pico-8 play session: no input (idle)

[t = 1 s] idle ~1s (no d-pad/buttons)
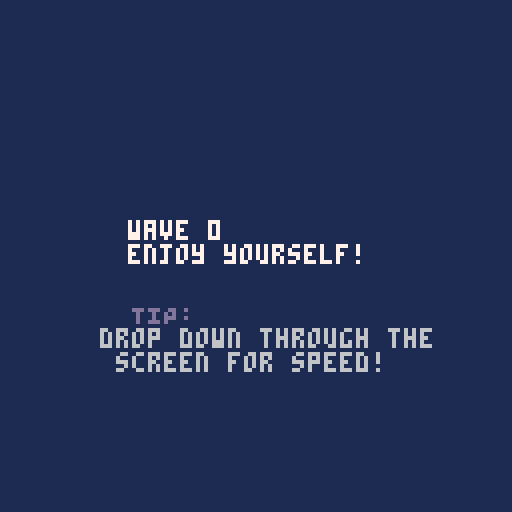
[t = 2 s] idle ~2s (no d-pad/buttons)
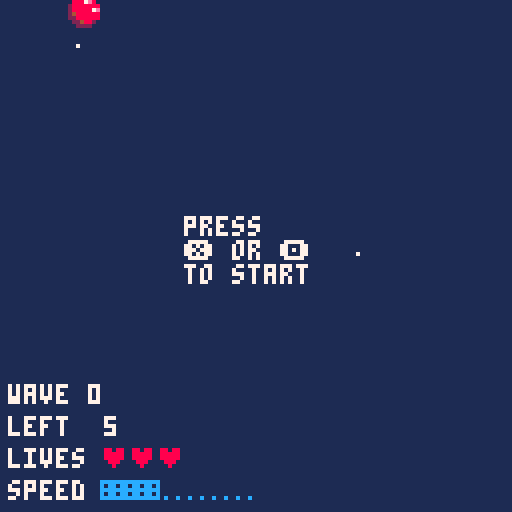
[t = 6 s] idle ~6s (no d-pad/buttons)
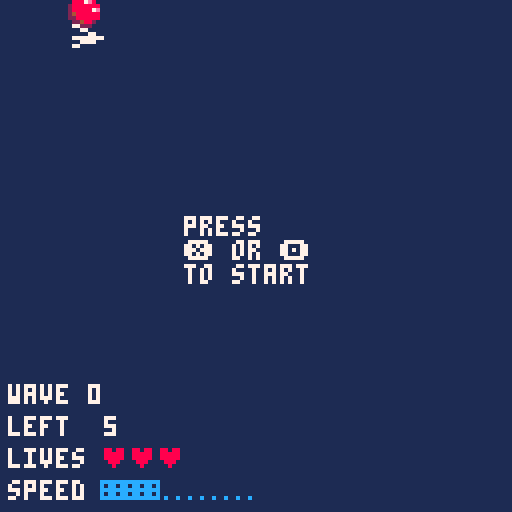

pico-8 cartridge
version 38
__lua__
newcart = not cartdata("pix_paper_plane_game")
-- cartdata layout - by index
-- 00:    default difficulty
-- 01-16: scores - diff 1
-- 17-32: scores - diff 2
-- 33-48: scores - diff 3
--
-- each 'score' section has
--  four high scores. each
--  score line looks like
--  this:
-- 0: runs
-- 1-3: name
if newcart then
	dset(0,1)
end

-- score handling
function addscore(score,name)
	newscores={}
	
	limit=0
	while true do
		processed=0
	
		-- get highest score
		highest = 0
		if limit == 0 or score < limit then
			highest = score
		end
		for i=1,#scores do
			if limit == 0 or scores[i][1] < limit then
				highest = max(highest, scores[i][1])
			end
		end
		
		-- update limit
		limit = highest
		
		-- add highest scores
		if highest == score and #newscores < 4 then
			add(newscores,{score,name})
			processed+=1
		end
		for i=1,#scores do
			if scores[i][1] == highest and #newscores < 4 then
				add(newscores,scores[i])
				processed+=1
			end
		end
		
		if processed == 0 then
			break
		end
	end
	
	scores=newscores
end
function ishighscore(score)
	for i=1,#scores do
		if score >= scores[i][1] then
			return true
		end
	end
	return false
end

function clearscore()
	scores={
		{0,"   "},
		{0,"   "},
		{0,"   "},
		{0,"   "},
		{0,"   "},
	}
end
function loadscores(diff)
	scores={}
	if diff<1 or diff>3 then
		return
	end
	for l=0,3 do
		doffset=1+(diff-1)*16+l*4
		score=dget(doffset)
		if score==0 then
			add(scores,{0,"   "})
		else
			name = chr(dget(doffset+1),dget(doffset+2),dget(doffset+3))
			add(scores,{score,name})
		end
	end
end

function savescores(diff)
	if diff<1 or diff>3 then
		return
	end

	-- fill out empty spaces
	while #scores<4 do
		add(scores,{0,"   "})
	end
	
	-- save
	for l=0,3 do
		doffset=1+(diff-1)*16+l*4
		dset(doffset, scores[l+1][1])
		for i=1,3 do
			dset(doffset+i, ord(sub(scores[l+1][2],i,true)))
		end
	end
end

if newcart then
	-- default scores
	clearscore()
	addscore(2,"ros")
	addscore(5,"pi❎")
	savescores(1)
	
	clearscore()
	addscore(4,"pi❎")
	savescores(2)
	
	clearscore()
	addscore(2,"pi❎")
	savescores(3)
end

wave_descriptions={
	"enjoy yourself!",
	"the real deal.",
}

difficulty=dget(0)
difficulty_descriptions={
	"practice",
	"normal",
	"hard",
	"impossible",
}
loadscores(difficulty)

-- tips
tips={
	"flying slowly gives\n you more control",
	"there's no speed\n limit when flying\n backwards!",
	"duck, dip, dodge,\n dip, dive, and dodge!",
	"you can try weaving\n through the bombs",
	"see how long you can\n keep your rainbow\n trail!",
	"to hover, rock back\n and forth like a\n sheet of paper",
	"only spawn when it's\n safe to do so!",
	"you can go past the\n edge of the screen!",
	"drop down through the\n screen for speed!",
	"collecting a dot makes\n you slow down!",
	"collect a dot while\n going backwards for\n a surprise (oWo)",
	"you fall faster when\n going backwards!",
}

-- \o/
if rand_offset != nil then
	-- make it different this game
	srand(rand_offset)
end
rand_offset=rnd()

::start_again::
started=false

wave=0

music(0)

::new_wave::
wave_screen=65

tipnum = flr(rnd(#tips-0.01))+1
points_per_wave=min(10,5+difficulty*wave)

bomb_indexes={}
for _=1,wave*1.25+difficulty*wave*.5 do
	add(bomb_indexes,1)
end

max_bomb_speed_difference=8*difficulty

x=32
y=16
l=7
s=1
smod=2
max_speed=3
stall_speed=0.2
r=.25
rotation_speed=.015
min_angle=0.12

collectable_index=1

bomb_repeat=1005

impact_frames=0

score=0
starting_lives=3
lives=starting_lives

spawned=false
fast=false

::w::
flip()
srand(t()) -- different each frame
for _=1,7000 do
	pset(rnd(128),rnd(128),1)
end
--cls(1)

if not started then
	cls(1)
	
	message="paper plane game"
	for i=1,#message do
		color((i-t()*5)%14+2)
		if message[i] != " " then
			print("\^i"..message[i],(50+i*8-t()*30)%165-5,23+sin(t()+i/30)*5.8+cos(t()*2.5+i/2)*.8)
		end
	end
	
	print("BY \f6pIXIENOP",80,42,13)
	
	textx=15
	texty=51
	print("collect the dots,",textx,texty,14)
	print("avoid the bombs")
	print("")
	color(6)
	print("game idea stolen from")
	print("  inspired by \fd@\f6brkeogh \f8♥\f6")
	print("for squiggly river \f8♥\fe웃")
	print("")
	print("\fddifficulty: [\f6"..difficulty.."\fd] \f6"..(difficulty_descriptions[difficulty+1] or "good luck"))
	color(13)
	print("press \f6❎\fd or \f6🅾️\fd to start")
	line(textx+38,texty+20,textx+84,texty+19)
	
	rectfill(7,110,128,128,0)
	if difficulty == 0 then
		print("have fun flying\nwithout any pressure~",27,113,13)
	end
	if difficulty > 3 then
		print("high scores\nnot tracked",45,113,13)
	end
	if #scores > 0 then
		print(" high\nscores",14,113,13)
	end
	for j=0,1 do
		for i=1,min(2,#scores) do
			print("\fa"..scores[i+j*2][1].."\fd:\f7"..scores[i+j*2][2],43+j*39,107+i*6)
		end
	end
	
	new_difficulty=false
	if btnp(⬅️) and difficulty>0 then
		difficulty-=1
		new_difficulty=true
		sfx(13)
	end
	if btnp(➡️) then
		difficulty+=1
		new_difficulty=true
		sfx(12)
	end
	if new_difficulty then
		dset(0, difficulty)
		loadscores(difficulty)
	end
	
	started=btnp(❎) or btnp(🅾️)
	if started then
		music(-1)
		sfx(10)
	end
	goto w
end

if wave_screen>0 then
	cls(1)
	print("wave "..wave,32,55,7)
	wdt=wave_descriptions[wave+1]
	if wdt then
		print(wdt)
	end
	print("  TIP:\n\f6"..tips[tipnum],25,76,13)
	wave_screen-=1
	if wave_screen==0 then
		poke(0x5f43,2) -- stop engine sound
		music(flr(1+rnd(3.99)))
	end
	goto w
end

-- draw collectable
srand(12+collectable_index+difficulty*100+wave*12+rand_offset)
cx=rnd(128)
cy=rnd(128)
spr(1,cx-4,cy-4)

-- see if collectable is grabbed
if abs(x-l-cx)<4 and abs(y-l-cy)<4 then
	collectable_index+=1
	score+=1
	s-=.5
	
	sfx(8)
	if score >= points_per_wave and difficulty>0 then
		wave+=1
		music(-1)
		sfx(10)
		goto new_wave
	end
end

-- draw bombs
palt(12,true)
palt(0,false)
for i=1,#bomb_indexes do
	srand(802+i*bomb_repeat+bomb_indexes[i]+rand_offset+difficulty*100+wave*3.4)
	bx=(rnd(128)-t()*3.5*(rnd(max_bomb_speed_difference)+1))%(128+8)-4
	by=rnd(128)
	spr(2,bx-4,by-4)
	
	if spawned and abs(x-l-bx)<4 and abs(y-l-by)<4 then
		bomb_indexes[i]+=1
		lives-=1
		s=0
		impact_frames=5
		sfx(9)
		if lives==0 then
			poke(0x5f40,1)
			sfx(11)
			goto game_over
		end
	end
end
palt()

if spawned then
	-- draw flyer 1
	adjusted_s = abs(1.2-abs(s)*.5)
	ds=min(max(adjusted_s, 0.01), 1)
	color(9)
	if fast then
		color(t()*10)
	end
	for m=-.1*ds,.1*ds,.1*ds do
		line(x-l,y-l,x-l+sin(r+m)*l,y-l+cos(r+m)*l)
	end
end
color(7)

if difficulty>0 then
	-- draw wave
	print("wave "..wave,2,96)
	
	-- draw score
	print("left  "..points_per_wave-score,2,104)

	-- draw lives
	print("lives",2,112)
	for i=0,lives-1 do
		print("♥",25+i*7,112,8)
	end
end

-- draw speed indicator
print("speed",2,120,7)
i=0
for m=0,max_speed,.25 do
	indicator="."
	if abs(s)>=m then
		indicator=8
	end
	print(indicator,25+i*3,120,12)
	i+=1
end

if spawned then
	-- calculate new position
	x+=sin(r+.5)*(s*smod)
	y+=cos(r+.5)*(s*smod)
	x=x%(128+l*2)
	y=y%(128+l*2)
	
	-- calculate new rotation
	r=r%1
	if btn(⬅️) then
		r-=rotation_speed
	end
	if btn(➡️) then
		r+=rotation_speed
	end
	
	-- push towards ground
	true_r=(r-.5)*2
	r_mod=abs((r%.5)-.25)*4
	if r_mod < 0.02 then
		s-=0.005
		if s < stall_speed then
			-- at slow speeds, force the
			-- glider to go down
			r_mod=1
		end
	end
	if abs(true_r)>min_angle then
		if true_r<0 then
			r+=.005*r_mod
		elseif true_r>0 then
			r-=.008*r_mod
		end
	end
	if abs(true_r)>.5 then
		s-=.03*r_mod
	else
		s+=.02*r_mod
	end
	s=min(s,max_speed)
end

-- make unspawned plane blink
if spawned or (t()%1)>.5 then
	-- draw flyer 2
	adjusted_s = abs(1.2-abs(s)*.5)
	ds=min(max(adjusted_s, 0.01), 1)
	for m=-.1*ds,.1*ds,.1*ds do
		line(x-l,y-l,x-l+sin(r+m)*l,y-l+cos(r+m)*l,7)
	end
end

show_indicator = false
indicator_margin = -1
indicator_x = x-l
indicator_y = y-l
if x-l < 1 then
	indicator_x = 0+indicator_margin
	show_indicator = true
elseif x-l > 126 then
	indicator_x = 127-indicator_margin
	show_indicator = true
end
if y-l < 1 then
	indicator_y = 0+indicator_margin
	show_indicator = true
elseif y-l > 126 then
	indicator_y = 127-indicator_margin
	show_indicator = true
end
if show_indicator then
	circ(indicator_x, indicator_y, 3, 7)
end

if false then
	crosshair_margin=6
	pset(x-l-crosshair_margin,y-l,0)
	pset(x-l+crosshair_margin,y-l,0)
	pset(x-l,y-l-crosshair_margin,0)
	pset(x-l,y-l+crosshair_margin,0)
end

pal()
if impact_frames>0 then
	pal({-10,1,3,1,5,6,0,12,9,10,11,12,13,3,15,16},1)
	impact_frames-=1
end

if not spawned then
	print("press",46,54,7)
	print("❎ or 🅾️")
	print("to start")
	if btnp(❎) or btnp(🅾️) then
		poke(0x5f43,0) -- start engine sound
		spawned=true
	end
end

-- speed sounds
if s<1.3 then
	poke(0x5f40,2)
elseif s>2.35 then
	poke(0x5f41,2)
else
	poke(0x5f40,0)
	poke(0x5f41,0)
end

-- speed trail
if abs(s)<.4 then
	fast=false
elseif abs(s)>1.4 then
	fast=true
end

goto w

::game_over::
name = ""
char = "a"

::game_over_loop::
pal()
for i=0,1000 do
	pset(rnd(128),rnd(128),0)
end
print("game over",30,50,7)
print("you made it to wave \fa"..wave,20,58)
print("\f7 on difficulty \fa"..difficulty)
print("\f7")

if difficulty>0 and difficulty<4 and ishighscore(wave) then
	print("high score!")
	print("type your initials:")
	
	textx = 50
	texty = 90
	rectfill(0,texty-1,128,texty+5,1)
	cursor(textx,texty)
	if #name < 3 then
		print("\^w\^i"..name..char,7)
		if t()%1 > .3 then
			pset(textx+7,texty+6,7)
		end
	elseif #name > 0 then
		print("\^w\^i"..name,7)
	end
	
	if btnp(⬅️) then
		char = chr(ord(char)-1)
		sfx(13)
	end
	if btnp(➡️) then
		char = chr(ord(char)+1)
		sfx(12)
	end
	if btnp(❎) or btnp(🅾️) then
		if #name < 3 then
			name = name..char
		end
		if #name >= 3 then
			addscore(wave,name)
			savescores(difficulty)
		
			poke(0x5f40,0)
			music(-1)
			sfx(10)
			flip()goto start_again
		end
	end
	
	flip()goto game_over_loop
else
	print("good job!")
end

if btnp(❎) or btnp(🅾️) then
	poke(0x5f40,0)
	poke(0x5f41,0)
	poke(0x5f42,0)
	poke(0x5f43,0)
	flip()goto start_again
end

flip()goto game_over
__gfx__
0000000000888800c0000ccc00000000000000000000000000000000000000000000000000000000000000000000000000000000000000000000000000000000
0000000008887e800cc000cc00000000000000000000000000000000000000000000000000000000000000000000000000000000000000000000000000000000
0070070028888888ac00070c00000000000000000000000000000000000000000000000000000000000000000000000000000000000000000000000000000000
000770002888887ea000007000000000000000000000000000000000000000000000000000000000000000000000000000000000000000000000000000000000
0007700024888888c000000000000000000000000000000000000000000000000000000000000000000000000000000000000000000000000000000000000000
0070070022888888a000000000000000000000000000000000000000000000000000000000000000000000000000000000000000000000000000000000000000
0000000002248820cc00000c00000000000000000000000000000000000000000000000000000000000000000000000000000000000000000000000000000000
0000000000222200ccc000cc00000000000000000000000000000000000000000000000000000000000000000000000000000000000000000000000000000000
